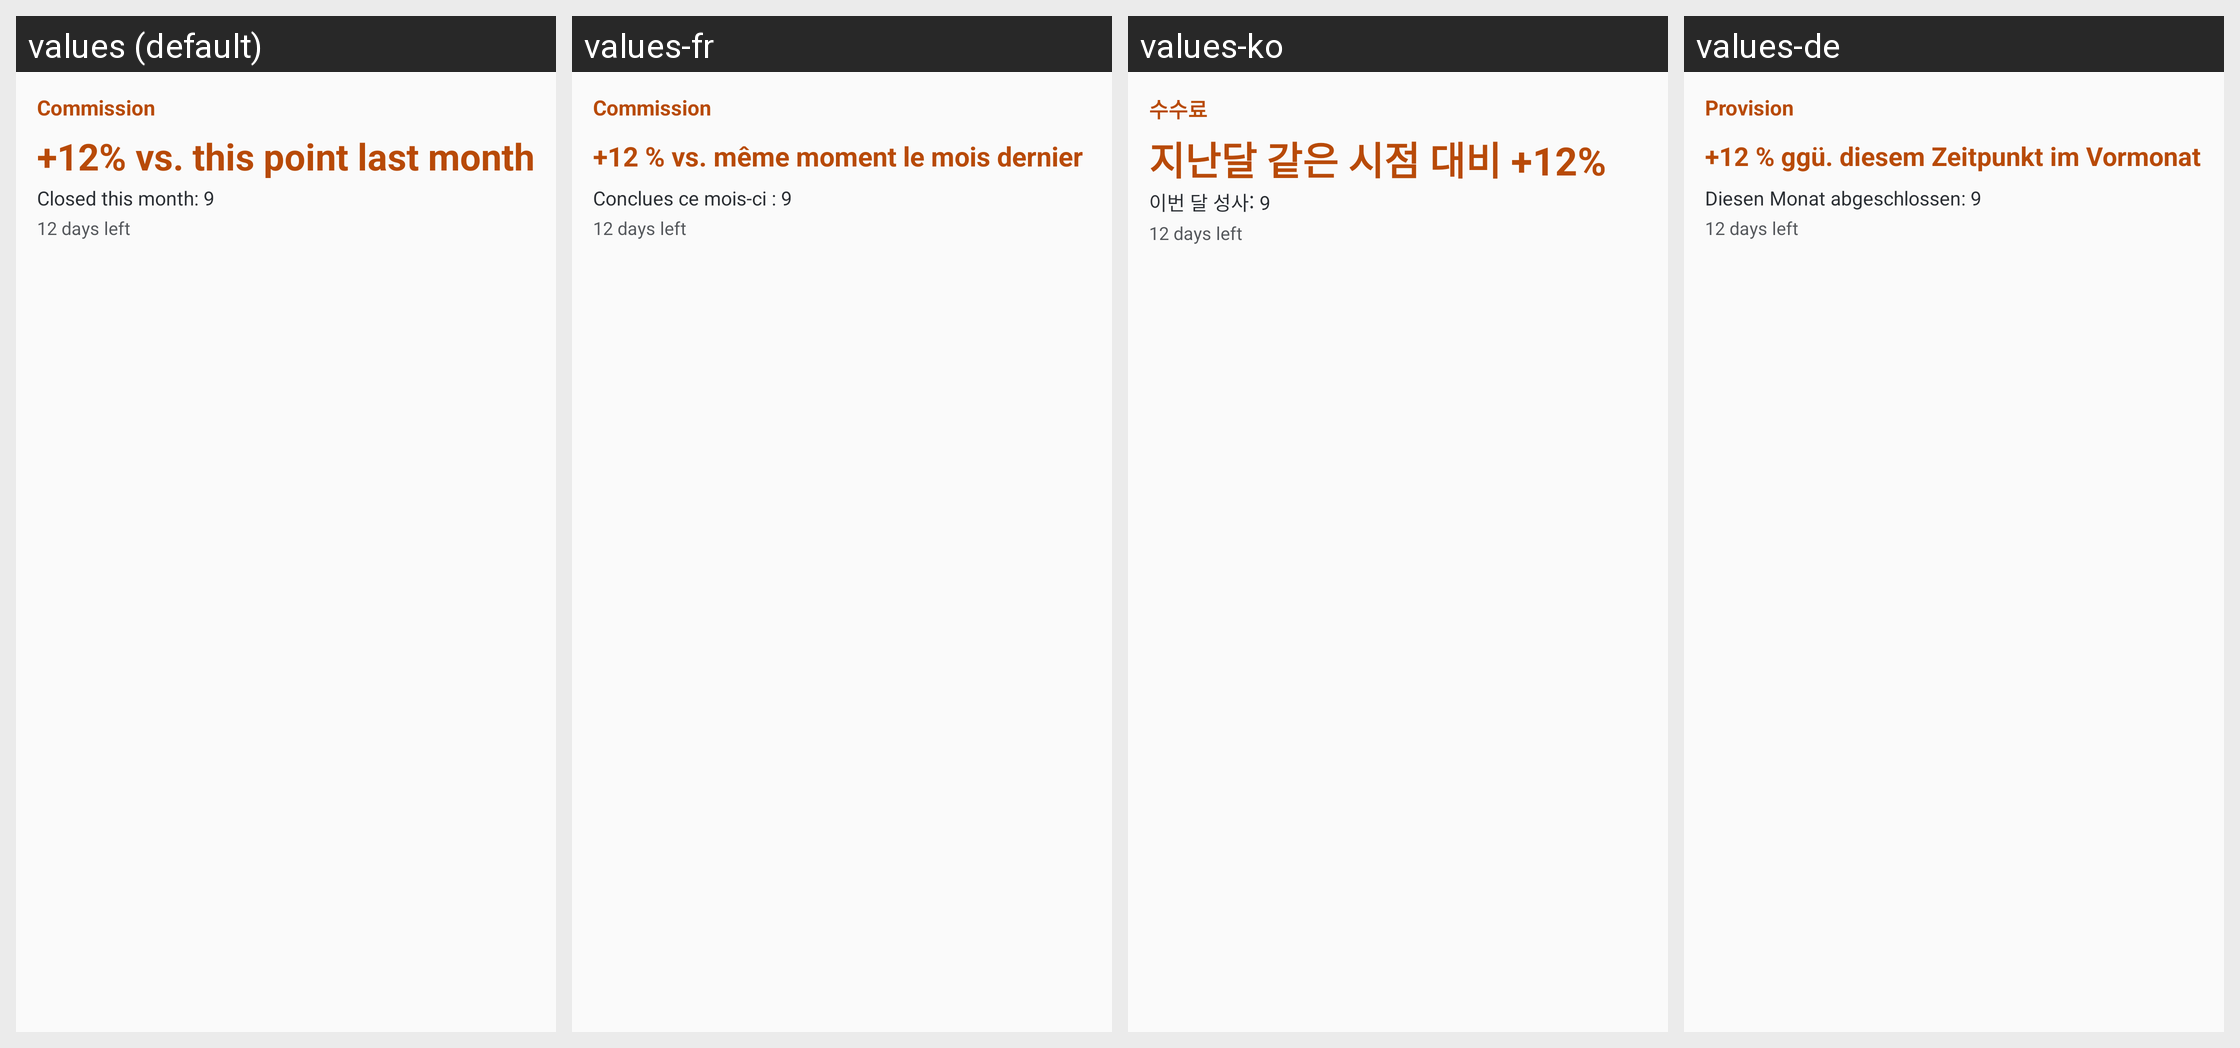

For this localized Android screen grid, give each drawn string resource with its value in every locale shown.
Android screen res/layout/widget_commission_preview.xml rendered under 4 locales, left to right: values (default), values-fr, values-ko, values-de. Device: Nexus 5 (rendered at 1080×1920; each locale shown at half size, 540×960, under a caption strip naming it); theme Theme.SalesTracker.
Other locales in the repository, not shown: values-ar, values-bn, values-es, values-hi, values-in, values-it, values-ja, values-pt, values-ru, values-tr, values-vi, values-zh-rCN.
Strings drawn on this screen, with the default value and each locale's value (text and hints the layout hard-codes, and strings that could not be matched under every locale, appear in the picture but are not listed):

widget_commission_title
  values: Commission
  values-fr: Commission
  values-ko: 수수료
  values-de: Provision

widget_commission_preview_big
  values: +12% vs. this point last month
  values-fr: +12 % vs. même moment le mois dernier
  values-ko: 지난달 같은 시점 대비 +12%
  values-de: +12 % ggü. diesem Zeitpunkt im Vormonat

widget_commission_preview_line
  values: Closed this month: 9
  values-fr: Conclues ce mois-ci : 9
  values-ko: 이번 달 성사: 9
  values-de: Diesen Monat abgeschlossen: 9
